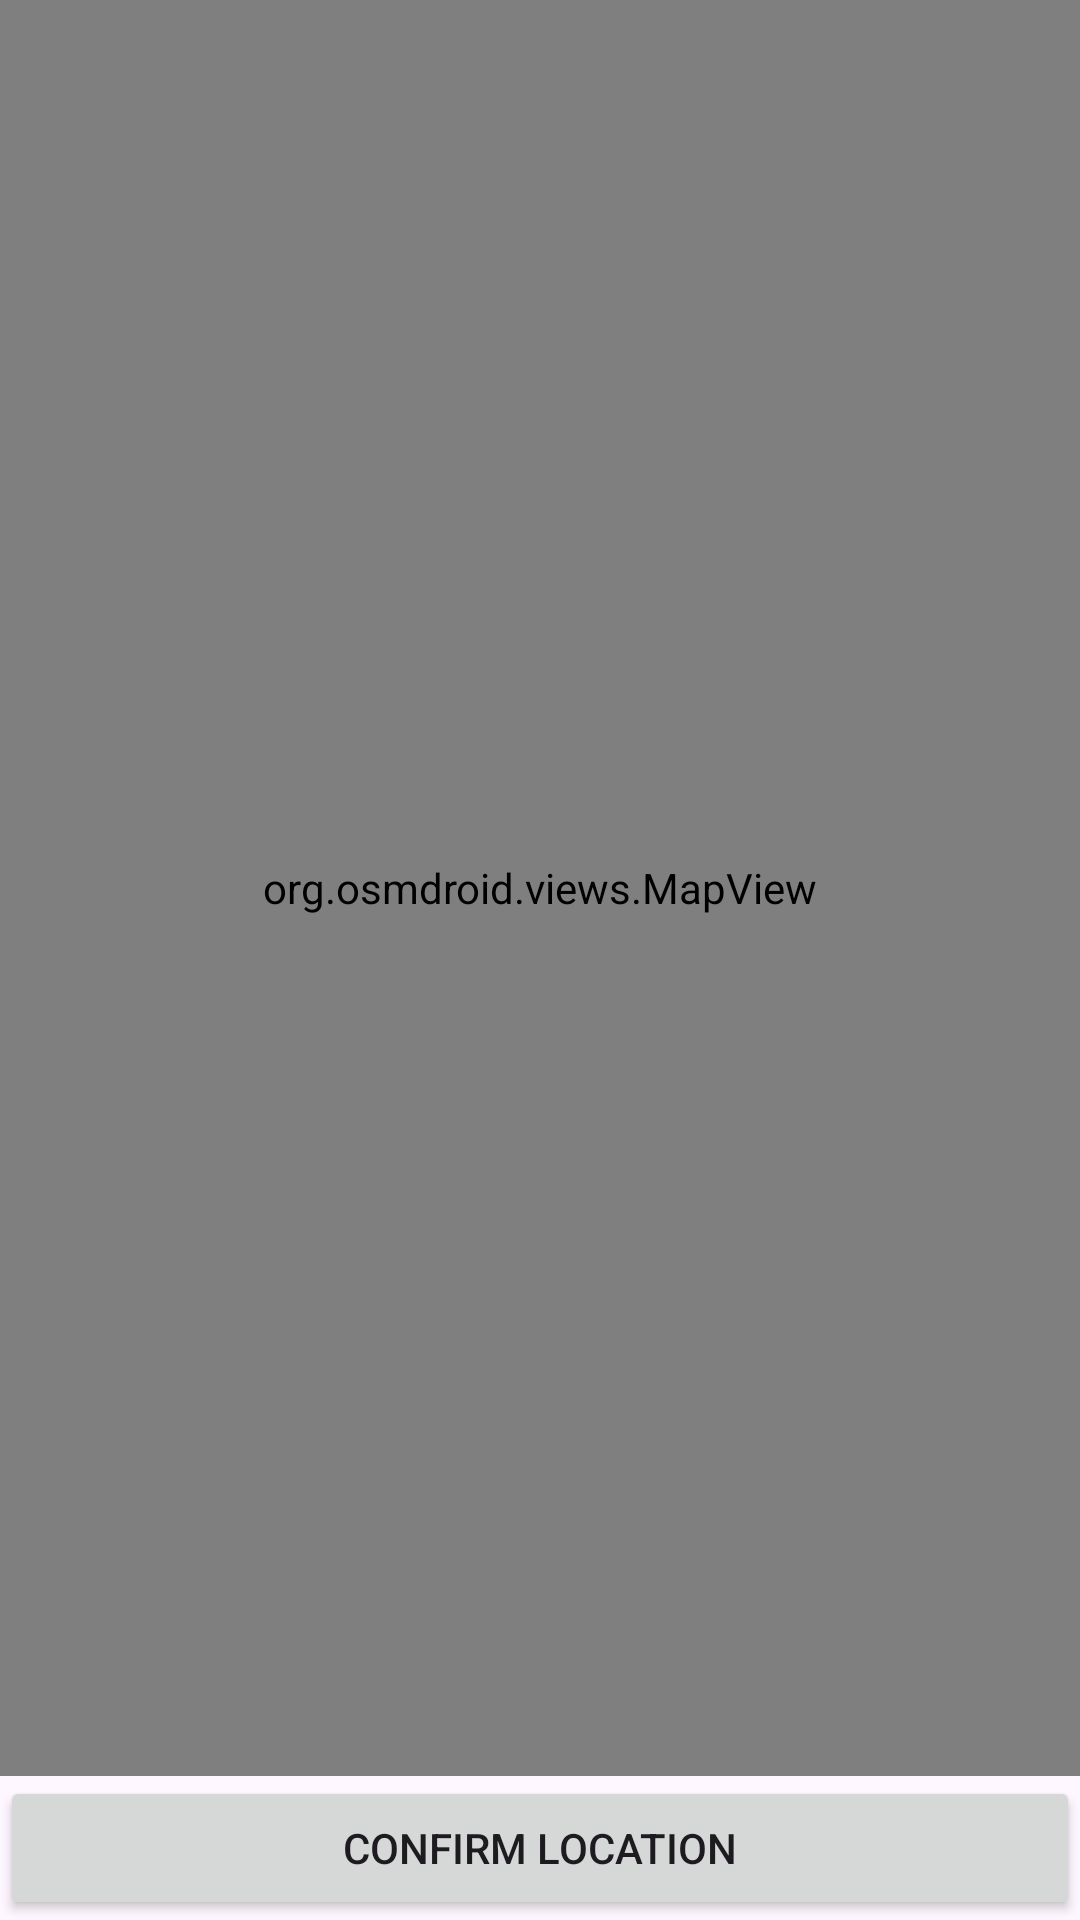

The Android layout XML behind this screen, and the referenced resources:
<!-- AndroidManifest.xml: application theme Theme.SustainCity -->
<!-- res/layout/activity_map.xml -->
<?xml version="1.0" encoding="utf-8"?>
<LinearLayout xmlns:android="http://schemas.android.com/apk/res/android"
    android:layout_width="match_parent"
    android:layout_height="match_parent"
    android:id="@+id/main"
    android:orientation="vertical">

    <org.osmdroid.views.MapView
        android:id="@+id/mapView"
        android:layout_width="match_parent"
        android:layout_height="0dp"
        android:layout_weight="1" />

    <Button
        android:id="@+id/btnConfirmLocation"
        android:layout_width="match_parent"
        android:layout_height="wrap_content"
        android:text="Confirm Location" />
</LinearLayout>
<!-- resources referenced by this layout -->
<resources>
  <style name="Theme.SustainCity" parent="Base.Theme.SustainCity" />
  <style name="Base.Theme.SustainCity" parent="Theme.Material3.DayNight.NoActionBar">
          
          
      </style>
</resources>
